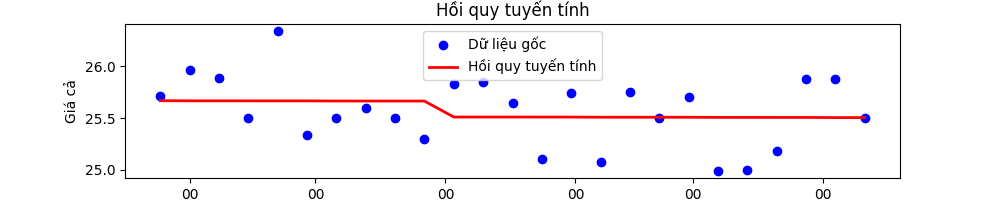

Source data for this figure (header and first rows):
money, time
25.71, 2021/10/25
25.96, 2021/11/01
25.89, 2021/11/08
25.50, 2021/11/15
26.34, 2021/11/22
25.34, 2021/11/29
25.50, 2021/12/06
25.60, 2021/12/13
25.50, 2021/12/20
25.30, 2021/12/27
25.83, 2022/01/03
25.85, 2022/01/10
25.65, 2022/01/17
25.11, 2022/01/24
25.74, 2022/01/31
25.08, 2022/02/07
25.75, 2022/02/14
25.50, 2022/02/21
25.70, 2022/02/28
24.99, 2022/03/07
25.00, 2022/03/14
25.18, 2022/03/21
25.88, 2022/03/28
25.88, 2022/04/04
25.50, 2022/04/11
